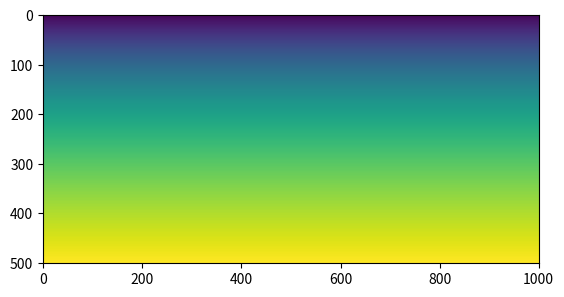
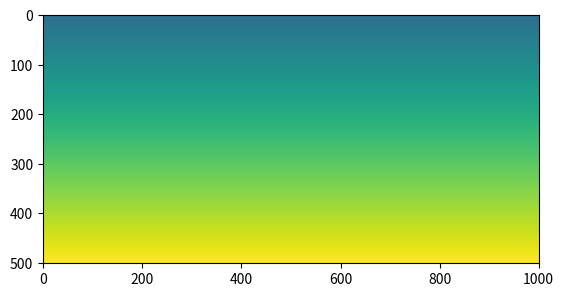

These charts were generated, in order, by the following Python code:
import numpy as np
import matplotlib.pyplot as plt
import math

# Parameters
  # Data from https://doi.org/10.1016/0895-7177(93)90025-T
a = 0.1
b = 0.9
Nx = 1000
Nt = 500
gamma = 2
d = 10
L = 1
T = 1


x = np.linspace(0, L, Nx+1) # mesh points in space
dx = x[1] - x[0]
t = np.linspace(0, T, Nt+1) # mesh points in time
dt = t[1] - t[0]

mu = dt / dx**2

u = np.zeros((Nx+1, Nt+1)) # unknown u
v = np.zeros((Nx+1, Nt+1)) # unknown v

def f(u, v): # define f
    return a - u + u**2*v 

def g(u, v): # define g
    return b - u**2*v

def I(x):
    return 0

def J(x):
    return 1

# Print iterations progress
def printProgressBar (iteration, total, prefix = '', suffix = '', decimals = 1, length = 100, fill = '█', printEnd = "\r"):
    """
    Call in a loop to create terminal progress bar
    @params:
        iteration   - Required  : current iteration (Int)
        total       - Required  : total iterations (Int)
        prefix      - Optional  : prefix string (Str)
        suffix      - Optional  : suffix string (Str)
        decimals    - Optional  : positive number of decimals in percent complete (Int)
        length      - Optional  : character length of bar (Int)
        fill        - Optional  : bar fill character (Str)
        printEnd    - Optional  : end character (e.g. "\r", "\r\n") (Str)
    """
    percent = ("{0:." + str(decimals) + "f}").format(100 * (iteration / float(total)))
    filledLength = int(length * iteration // total)
    bar = fill * filledLength + '-' * (length - filledLength)
    print(f'\r{prefix} |{bar}| {percent}% {suffix}', end = printEnd)
    # Print New Line on Complete
    if iteration == total: 
        print()

printProgressBar(0, (Nt-1), prefix = 'Progress:', suffix = 'Complete', length = 50)
# Set initial condition u(x,0) = I(x) / v(x, 0) = J(x)
for i in range(0, Nx+1):
    u[i, 0] = I(x[i])
    v[i, 0] = J(x[i])
    
for m in range(0, Nt-1):
    # Insert boundary conditions
    u[0,m] = u[1,m]; u[Nx,m]= u[Nx-1,m]
    v[0, m] = v[1,m]; v[Nx, m] = v[Nx-1,m]
    
    # Compute u at inner mesh points
    for j in range(1, Nx):
        u[j, m+1] = u[j,m] + mu*(u[j-1,m] - 2*u[j,m] + u[j+1,m]) + dt*gamma*f(u[j,m], v[j,m])             
        # [redacted]
        v[j, m+1] = v[j,m] + d*mu*(v[j-1,m] - 2*v[j,m] + v[j+1,m]) + dt*gamma*g(u[j,m], v[j,m])
    printProgressBar(m, (Nt-1), prefix = 'Progress:', suffix = 'Complete', length = 50)
                
# print(u)
# print(v)

# plot
fig = plt.figure()
plt.imshow(u.T, interpolation='nearest')


fig2 = plt.figure()
plt.imshow(v.T, interpolation='nearest')

plt.show()



# fig = plt.figure()
# ax2 = plt.axes()
# ax2.plot(X, T)
# plt.show()